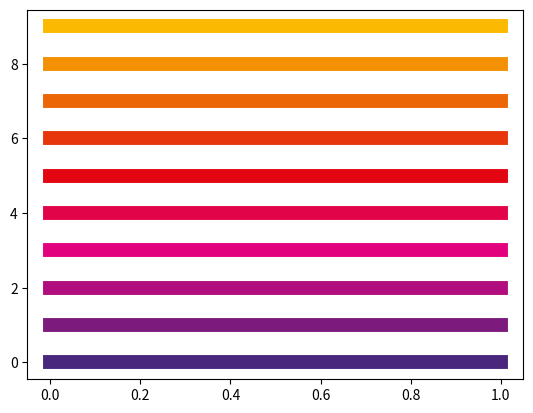
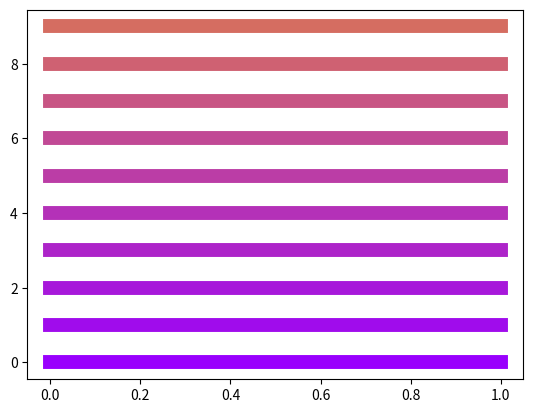

Recreate these plots in Python, in order.
import numpy as np


class Colors:
    def __init__(self):
        self.lmu = "#00883a"
        self.cvgroup = "#131285"
        self.spezi = ['#49277d', '#e3027e', '#e10612', '#ec6605', '#fbb901']
        self.fivemap = ['#FFD700', '#ff7f0e', '#d62728', '#9467bd', '#1f77b4']
        self.pyplot = ['#1f77b4', '#ff7f0e', '#2ca02c', '#d62728', '#9467bd', '#8c564b', '#e377c2', '#7f7f7f', '#bcbd22', '#17becf']
    
    def __repr__(self):
        return_str = ""
        for color in self.__dict__.keys():
            dtype = type(self.__dict__[color])
            if dtype == str:
                return_str += f"{color:<12}: {self.__dict__[color]}\n"
            elif dtype == list:
                length = len(self.__dict__[color])
                return_str += f"{color + f' ({length})':<12}: {self.__dict__[color]}\n"
        return return_str
    

JCOLORS = Colors()


""" Functions """


def hex_to_rgb(hex):
    assert isinstance(hex, str), "Hex color must be a string"
    if hex[0] == '#': hex = hex.lstrip('#')
    assert len(hex) == 6, "Hex color must be 6 characters long"
    return tuple(int(hex[i:i+2], 16) for i in (0, 2, 4))


def interpolate_color_list(clist=None, n=5):
    if clist is None:
        clist = JCOLORS.spezi
    if isinstance(clist[0], str):       # convert from hex to rgb
        clist = [hex_to_rgb(color) for color in clist]
    if isinstance(clist[0][0], int):    # convert from rgb to float
        clist = [(r/255, g/255, b/255) for r, g, b in clist]

    c = len(clist)
    if n < c: return clist[:n]
    
    total_new_colors = n - c
    num_segments = c - 1
    colors_per_segment = total_new_colors // num_segments
    remainder = total_new_colors % num_segments
    
    result = []
    for i in range(c - 1):
        start_color = np.array(clist[i])
        end_color = np.array(clist[i + 1])
        result.append(clist[i])
        segment_colors = colors_per_segment + (1 if i < remainder else 0)
        for t in range(1, segment_colors + 1):
            interp_color = start_color + (end_color - start_color) * (t / (segment_colors + 1))
            result.append(tuple(interp_color))
    result.append(clist[-1])
    return result


def interpolate_colors(n, color1=(0.60156, 0, 0.99218), color2=(0.86328, 0.47656, 0.31250)):
    red_difference = color2[0]-color1[0]
    green_difference = color2[1]-color1[1]
    blue_difference = color2[2]-color1[2]

    red_delta = red_difference/n
    green_delta = green_difference/n
    blue_delta = blue_difference/n

    _colors = [
        (color1[0] + (red_delta * i), color1[1] + (green_delta * i), color1[2] + (blue_delta * i))
        for i in range(n)
    ]
    return _colors


def visualize_color_list(clist, ax=None):
    if ax is None: fig, ax = plt.subplots()
    for i, c in enumerate(clist):
        ax.plot([0, 1], [i, i], color=c, linewidth=10)
    return ax


if __name__ == "__main__":
    import matplotlib.pyplot as plt

    # _Colors
    print(JCOLORS)

    # interpolate and visualize colors
    interpolated_colors = interpolate_color_list(JCOLORS.spezi, 10)
    fix, ax = plt.subplots()
    visualize_color_list(interpolated_colors, ax)
    plt.savefig("_interpolate_color_list.png")

    # interpolate_colors
    colors = interpolate_colors(10)
    fig, ax = plt.subplots()
    visualize_color_list(colors, ax)
    plt.savefig("_interpolate_colors.png")
